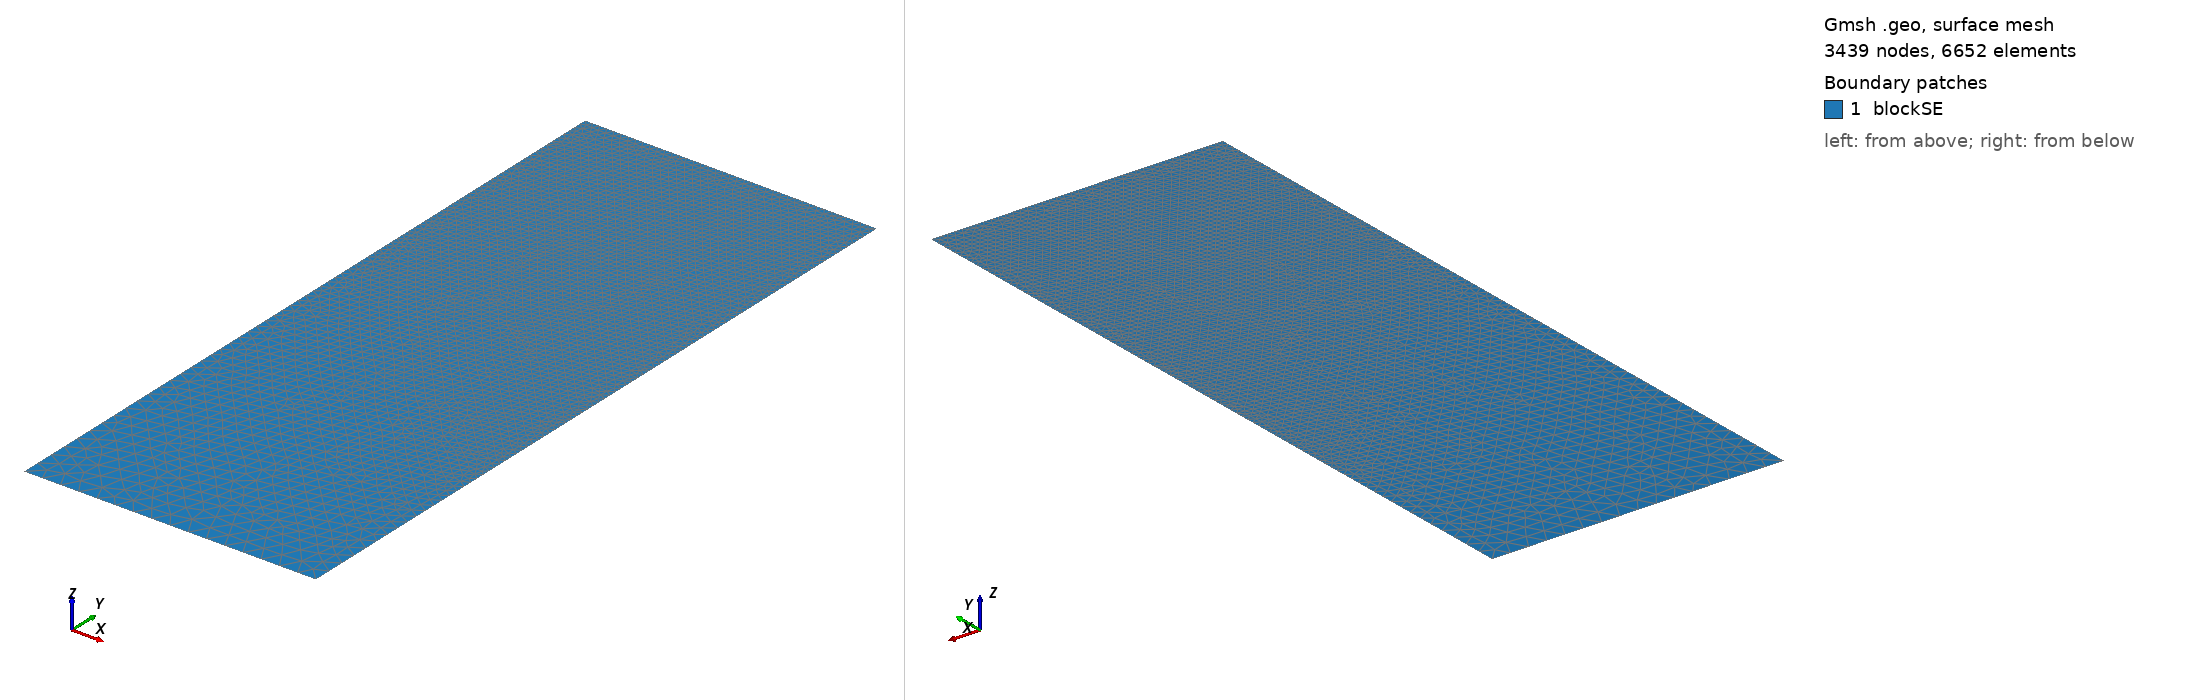

Gmsh geometry script, surface-meshed: 3439 nodes, 6652 surface elements. Boundary patches (legend numbers): 1 blockSE. Left view from above one corner, right view from below the opposite corner. Legend entries are the model's physical surfaces. The drawing asked Gmsh for element sizes between 1% and 20% of the model's largest extent; the script's own settings can give other sizes.

=== t95.geo (drawn) ===
/// Build a 2D model with micro-electrode

//SetFactory("OpenCASCADE");

// Parameters
hSE  = 20.0;  // thickness of the SE, in unit um
wSE  = 8.0;  // width of the SE, in unit um
hLi  = 10.4887;    // initial height of the Li in the pore, in unit um
rp   = 0.05;  // the round radius at corner point, in unit um
mSE  = 0.5;  // mesh characteristic length for SE out boundaries
mAnd = 0.05;  // mesh characteristic length for micro-probe

//**** Create points **/
// Create points for the boundary
Point(1) = {0, 0, 0, mSE};            Point(2) = {wSE, 0, 0, mSE};
Point(3) = {wSE, hSE-hLi, 0, mAnd};   Point(4) = {wSE, hSE-rp, 0, mAnd}; 
Point(5) = {wSE-rp, hSE-rp, 0, mAnd}; Point(6) = {wSE-rp, hSE, 0, mAnd}; 
Point(7) = {0, hSE, 0, mAnd};

//***** Create lines **/
// Creat lines for the boundary
Line(1)   = {1, 2};     Line(2)   = {2, 3};
Line(3)   = {3, 4};     Circle(4) = {4, 5, 6};  
Line(5)   = {6, 7};     Line(6)   = {7, 1};

//*** Create loops from lines **/
Curve Loop(6) = {1, 2, 3, 4, 5, 6};   // Outer boundary

//*** Create blocks from lines **/
Plane Surface(1) = {6}; // creat block SE

//*** Physical names **/
Physical Curve("SE_btm")     = {1};
Physical Curve("SE_right")   = {2};
//Physical Curve("SE_top")     = {3};
Physical Curve("SE_left")    = {6};
Physical Curve("And_btm")    = {3, 4, 5};
Physical Surface("blockSE")  = {1};
